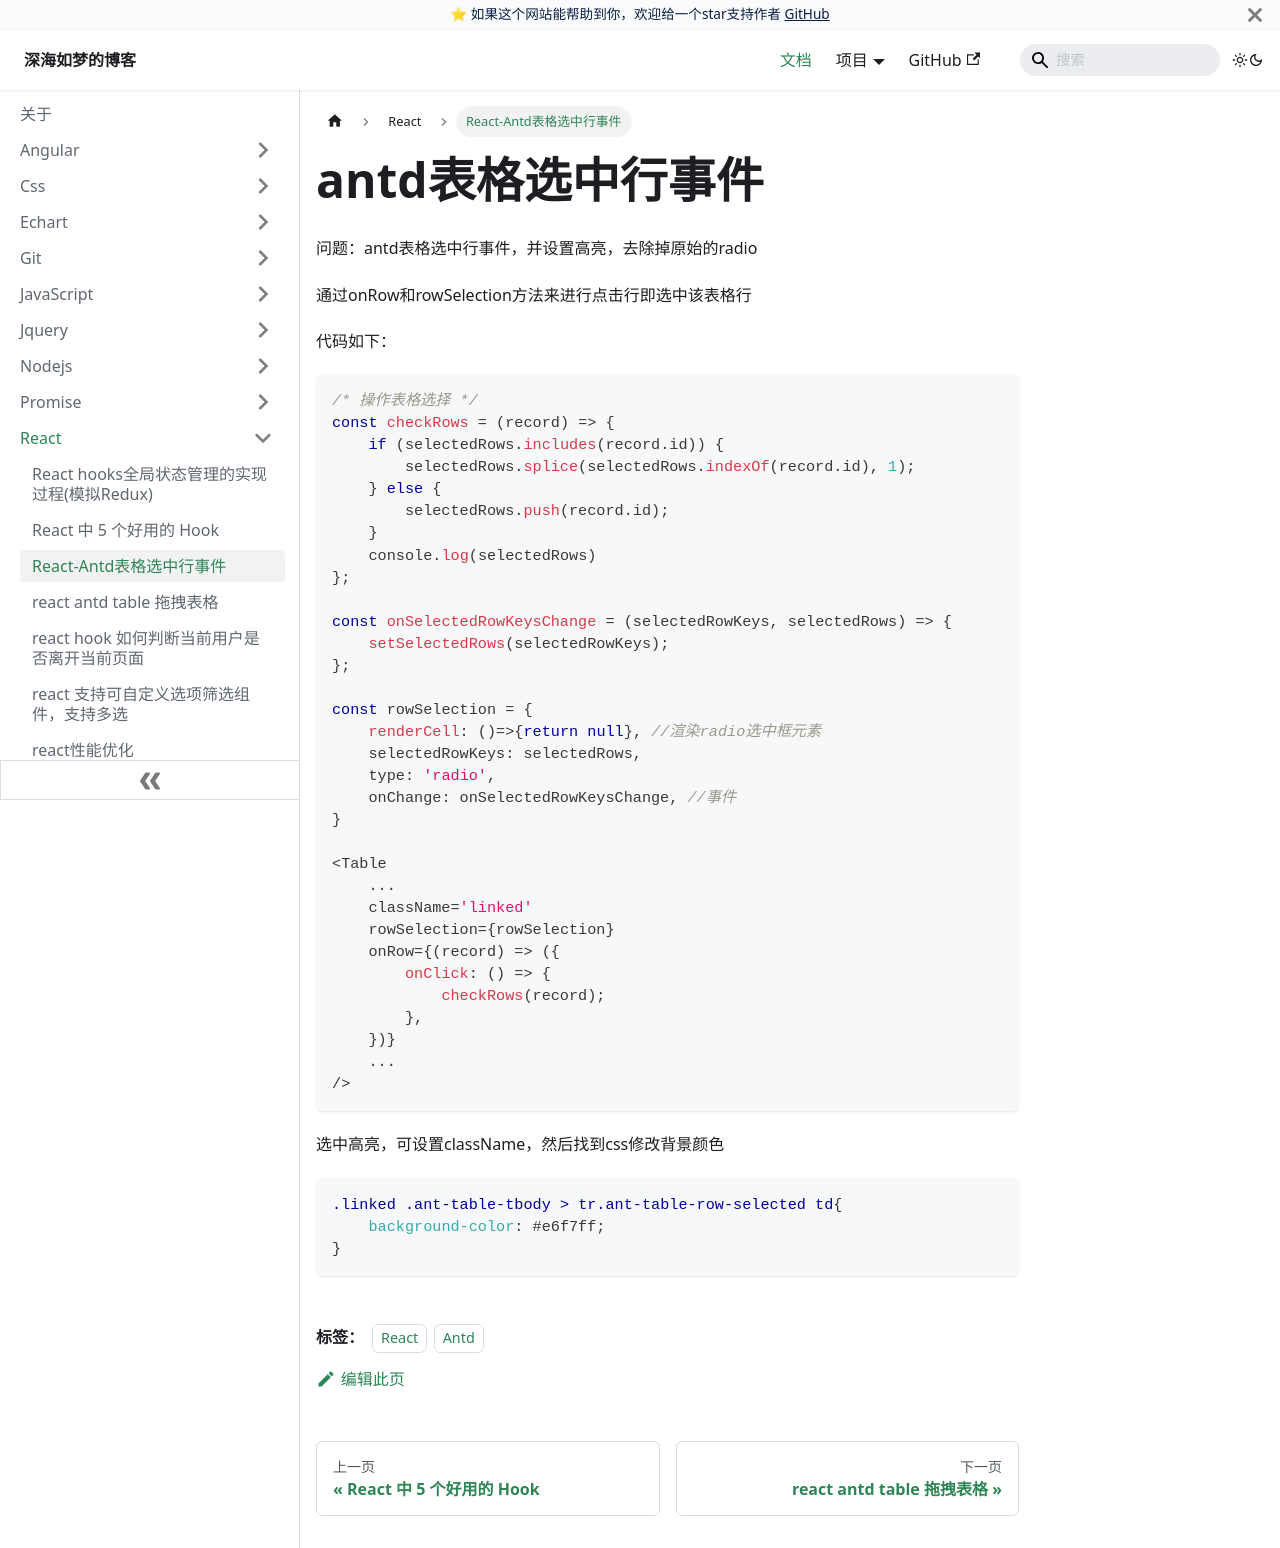

repository: EvanJason/EvanJason.github.io · page: docs/React/React-Antd表格选中行事件/index.html · generator: docusaurus

---
title: React-Antd表格选中行事件

categories:
  - React
  - Antd

tags:
  - React
  - Antd

date: "2023-03-10"

author: 深海如梦

excerpt: antd表格选中行事件

---

# antd表格选中行事件

问题：antd表格选中行事件，并设置高亮，去除掉原始的radio

通过onRow和rowSelection方法来进行点击行即选中该表格行

代码如下：

```typescript
/* 操作表格选择 */
const checkRows = (record) => {
    if (selectedRows.includes(record.id)) {
        selectedRows.splice(selectedRows.indexOf(record.id), 1);
    } else {
        selectedRows.push(record.id);
    }
    console.log(selectedRows)
};

const onSelectedRowKeysChange = (selectedRowKeys, selectedRows) => {
    setSelectedRows(selectedRowKeys);
};

const rowSelection = {
    renderCell: ()=>{return null}, //渲染radio选中框元素
    selectedRowKeys: selectedRows,
    type: 'radio',
    onChange: onSelectedRowKeysChange, //事件
}
        
<Table
    ...
    className='linked'
    rowSelection={rowSelection}
    onRow={(record) => ({
        onClick: () => { 
            checkRows(record);
        },
    })}
    ...
/>
```

选中高亮，可设置className，然后找到css修改背景颜色

```css
.linked .ant-table-tbody > tr.ant-table-row-selected td{
    background-color: #e6f7ff; 
}
```
